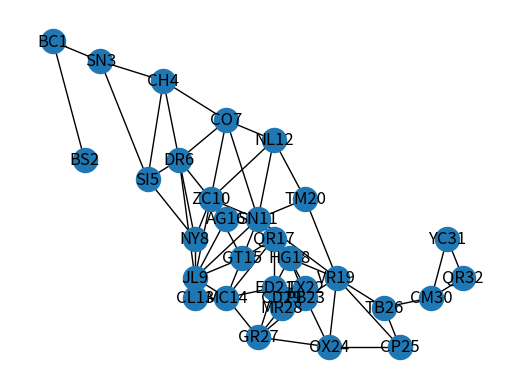

Write Python code to recreate this figure.
""" Carlos Javier López Cruz
javier1604@gmail.com
Abr 2020
"""
import networkx as nx
import matplotlib.pyplot as plt

#1 Baja California
#2 Baja California Sur
#3 Sonora
#4 Chihuahua
#5 Sinaloa
#6 Durango
#7 Coahuila
#8 Nayarit
#9 Jalisco
#10 Zacatecas
#11 San Luis Potosi
#12 Nuevo León
#13 Colima
#14 Michoacan
#15 Guanajuato
#16 Aguascalientes
#17 Queretaro
#18 Hidalgo
#19 Veracruz
#20 Tamaulipas
#21 Estado de México
#22 Tlaxcala
#23 Puebla
#24 Oaxaca
#25 Chiapas
#26 Tabasco
#27 Guerrero
#28 Morelos
#29 Ciudad de Mexico
#30 Campeche
#31 Yucatán
#32 Quintana Roo
"""
nodos = [('1', '2', {'weight':8}) , ('1', '3'),
         ('3', '4'), ('3', '5'),
         ('4', '5'), ('4', '6'), ('4', '7'),
         ('5', '6'), ('5', '8'),
         ('6', '8'), ('6', '9'), ('6', '10'), ('6', '7'),
         ('7', '10'), ('7', '11'), ('7', '12'),
         ('8', '9'), ('8', '10'),
         ('9', '13'), ('9', '14'), ('9', '15'), ('9', '11'), ('9', '10'), ('9', '16'),
         ('10', '16'), ('10', '15'), ('10', '11'), ('10', '12'),
         ('11', '12'), ('11', '15'), ('11', '17'), ('11', '18'), ('11', '19'), ('11', '20'),
         ('12', '20'),
         ('13', '14'),
         ('14', '15'), ('14', '17'),
         ('15', '17'),

         ('17', '21'), ('17', '18'),
         ('18', '21'), ('18', '22'), ('18', '23'), ('18', '19'),
         ('19', '20'), ('19', '23'), ('19', '24'), ('19', '25'), ('19', '26'),

         ('21', '27'), ('21', '28'), ('21', '29'), ('21', '23'), ('21', '22'),
         ('22', '23'),
         ('23', '28'), ('23', '27'), ('23', '24'),
         ('24', '25'), ('24', '27'),
         ('25', '26'),
         ('26', '30'),
         ('27', '28'),
         ('28', '29'),
         
         ('30', '31'), ('30', '32'),
         ('31', '32'),
     ]
"""

g = nx.Graph()
g.add_node('BC1', pos=(5, 18))
g.add_node('BS2', pos=(7, 12))

g.add_node('SN3', pos=(8, 17))
g.add_edge('BC1', 'SN3')

g.add_node('CH4', pos=(12, 16))
g.add_edge('SN3', 'CH4')

g.add_node('SI5', pos=(11, 11))
g.add_edge('SN3', 'SI5')

g.add_node('CO7', pos=(16, 14))
g.add_edge('CH4', 'SI5')
g.add_edge('CH4', 'CO7')

g.add_node('DR6', pos=(13, 12))
g.add_edge('SI5', 'DR6')
g.add_edge('CH4', 'DR6')

g.add_node('NY8', pos=(14, 8))
g.add_edge('SI5', 'NY8')
g.add_edge('DR6', 'NY8')

g.add_node('JL9', pos=(14, 6))
g.add_edge('DR6', 'JL9')
g.add_edge('DR6', 'CO7')

g.add_node('ZC10', pos=(15, 10))
g.add_edge('DR6', 'ZC10')

g.add_edge('BC1', 'BS2')

g.add_node('SN11', pos=(18, 9))
g.add_node('NL12', pos=(19, 13))
g.add_node('CL13', pos=(14, 5))
g.add_node('MC14', pos=(16, 5))
g.add_node('GT15', pos=(17, 7))
g.add_node('AG16', pos=(16, 9))
g.add_node('QR17', pos=(19, 8))
g.add_node('HG18', pos=(20, 7))
g.add_node('VR19', pos=(23, 6))
g.add_node('TM20', pos=(21, 10))
g.add_node('ED21', pos=(19, 5.5))
g.add_node('TX22', pos=(21, 5.5))
g.add_node('PB23', pos=(21, 5))
g.add_node('OX24', pos=(22.5, 2.5))
g.add_node('CP25', pos=(27, 2.5))
g.add_node('TB26', pos=(26, 4.5))
g.add_node('GR27', pos=(18, 3))
g.add_node('MR28', pos=(19.5, 4.5))
g.add_node('CD29', pos=(19.5, 5))
g.add_node('CM30', pos=(29, 5))
g.add_node('YC31', pos=(30, 8))
g.add_node('QR32', pos=(31, 6))


g.add_edge('CO7', 'ZC10')
g.add_edge('CO7', 'SN11')
g.add_edge('CO7', 'NL12')

g.add_edge('NY8', 'JL9')
g.add_edge('NY8', 'ZC10')

g.add_edge('JL9', 'ZC10')
g.add_edge('JL9', 'SN11')
g.add_edge('JL9', 'CL13')
g.add_edge('JL9', 'MC14')
g.add_edge('JL9', 'GT15')
g.add_edge('JL9', 'AG16')

g.add_edge('ZC10', 'SN11')
g.add_edge('ZC10', 'NL12')
g.add_edge('ZC10', 'GT15')
g.add_edge('ZC10', 'AG16')

g.add_edge('SN11', 'NL12')
g.add_edge('SN11', 'GT15')
g.add_edge('SN11', 'QR17')
g.add_edge('SN11', 'HG18')
g.add_edge('SN11', 'VR19')
g.add_edge('SN11', 'TM20')

g.add_edge('NL12', 'TM20')

g.add_edge('CL13', 'MC14')

g.add_edge('MC14', 'GT15')
g.add_edge('MC14', 'QR17')

g.add_edge('GT15', 'QR17')

g.add_edge('QR17', 'HG18')
g.add_edge('QR17', 'ED21')

g.add_edge('HG18', 'VR19')
g.add_edge('HG18', 'ED21')
g.add_edge('HG18', 'TX22')
g.add_edge('HG18', 'PB23')

g.add_edge('VR19', 'TM20')
g.add_edge('VR19', 'PB23')
g.add_edge('VR19', 'OX24')
g.add_edge('VR19', 'CP25')
g.add_edge('VR19', 'TB26')

g.add_edge('ED21', 'MC14')
g.add_edge('ED21', 'TX22')
g.add_edge('ED21', 'PB23')
g.add_edge('ED21', 'GR27')
g.add_edge('ED21', 'MR28')
g.add_edge('ED21', 'CD29')

g.add_edge('TX22', 'PB23')

g.add_edge('PB23', 'OX24')
g.add_edge('PB23', 'GR27')
g.add_edge('PB23', 'MR28')

g.add_edge('OX24', 'CP25')
g.add_edge('OX24', 'GR27')

g.add_edge('CP25', 'TB26')

g.add_edge('TB26', 'CM30')

g.add_edge('GR27', 'MR28')
g.add_edge('GR27', 'MC14')

g.add_edge('MR28', 'CD29')

g.add_edge('CM30', 'YC31')
g.add_edge('CM30', 'QR32')

g.add_edge('YC31', 'QR32')

#g = nx.Graph(nodos)
#g['1']['2']['weight'] = 8

pos = nx.get_node_attributes(g, 'pos')
plt.grid(True)
nx.draw(g, pos, with_labels=True)
print (nx.degree(g, 'GR27'))


plt.show()
